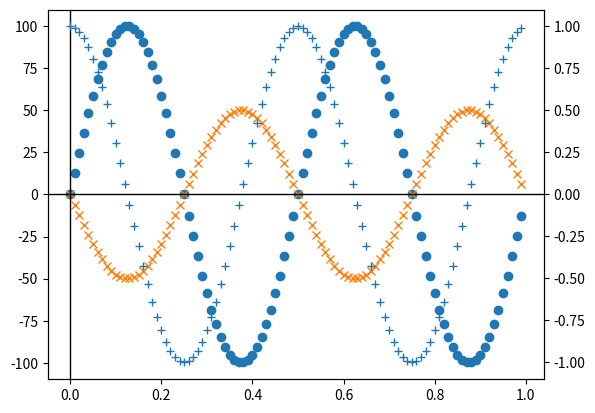

Here is the Python script that generated this plot:
import matplotlib.pyplot as plt
import numpy as np


class SnaptoCursor:
    """
    自动捕捉到最近的数据点
    可以支持axes有多条线
    但是要求：这些线的x数据是递增的 不然判断最近会出差错
    在figure上按下f1，会开启或者关闭自动捕捉
    使用方法：SnaptoCursor(axes)即可,切记在所有数据绘制完成后，show之前
    支持双y轴
    """

    def __init__(self, ax, txt_pos=(0.7, 0.9), txt_format="%.2f,%.2f"):
        """

        @param ax:
        @param txt_pos: txt位置 介于0,1
        @param txt_format: txt格式
        """
        self.ax = ax  # axes
        self.lx = ax.axhline(color='k', linewidth=1)  # the horiz line
        self.ly = ax.axvline(color='k', linewidth=1)  # the vert line
        self.axes_refline = ax  # lx ly所在的axes

        # text location in axes coords
        self.txt_pos = txt_pos
        self.txt_format = txt_format
        self.txt = ax.text(self.txt_pos[0], self.txt_pos[1], '', transform=ax.transAxes)
        self.snap_active = True  # 是否捕捉

        # 绑定事件
        ax.figure.canvas.mpl_connect('motion_notify_event', self.mouse_move)
        ax.figure.canvas.mpl_connect('key_press_event', self.onpress)

        #锁定xlim ylim 因为：refline是有数值的，会引起fig的autoscaling纳入refline的数据 造成不正常缩放
        for ax1 in self.ax.figure.axes:
            t1,t2=ax1.viewLim.xmin,ax1.viewLim.xmax
            ax1.set_xlim((t1,t2))
            t1,t2=ax1.viewLim.ymin,ax1.viewLim.ymax
            ax1.set_ylim((t1,t2))


    def mouse_move(self, event):
        # print(event.inaxes)
        if not event.inaxes or not self.snap_active:
            # 不再画图区域内的 和 未打开active的 返回
            return

        # 收集鼠标在各个axes中的坐标
        xy_in_axes = []  # 在各个axes中的坐标 最多两个
        for ax1 in self.ax.figure.axes:
            inv = ax1.transData.inverted()
            t1, t2 = inv.transform((event.x, event.y))  # 得到在ax中的坐标
            xy_in_axes.append((t1, t2))

        # 生成x y距离的缩放比例：axes中距离对应到像素距离
        scales = {}
        for ax1 in self.ax.figure.axes:
            t1 = ax1.bbox.width / ax1.viewLim.width
            t2 = ax1.bbox.height / ax1.viewLim.height
            scales[id(ax1)] = (t1, t2,)

        # 在各个axes上 axes各个线上寻找最近的点
        neareast_points = []  # 每条线上最近的点
        for i1, ax1 in enumerate(self.ax.figure.axes):
            xui, yui = xy_in_axes[i1]  # 当前axes下的鼠标坐标
            for ln in ax1.lines:
                if ln is self.lx or ln is self.ly:
                    continue  # 跳过十字线
                x1 = ln.get_xdata()
                y1 = ln.get_ydata()
                indx = min(np.searchsorted(x1, xui), len(x1) - 1)  # 假设x数据是递增的
                neareast_points.append((x1[indx], y1[indx], ax1, xui, yui))  # x y 点 和这个点对应的axes,和鼠标在这个axes上的坐标
                # 缩放到fig的像素尺寸上

        # 在neareast_points中再找最近的
        neareast_points.sort(
            key=lambda x: (x[0] - x[3]) ** 2 * scales[id(x[2])][0] ** 2 + (x[1] - x[4]) ** 2 * scales[id(x[2])][
                1] ** 2)  # 按距离的平方排序 计算距离时，用当前点坐标减去鼠标在当前axes中的坐标 乘以axes坐标缩放到图素的系数
        x = neareast_points[0][0]
        y = neareast_points[0][1]
        # update the line positions
        # 先删除之前的线
        self.axes_refline.lines.remove(self.lx)
        self.axes_refline.lines.remove(self.ly)
        # 在建立新的线
        self.axes_refline = neareast_points[0][2]
        self.lx = self.axes_refline.axhline(color='k', linewidth=1)  # the horiz line
        self.ly = self.axes_refline.axvline(color='k', linewidth=1)  # the vert line
        self.lx.set_ydata(y)
        self.ly.set_xdata(x)
        # st=['x=%.2f, y=%.2f' % (x, y) for x,y in xy_in_axes]
        # st1=",".join(st)
        self.txt.set_text(self.txt_format % (x, y))
        # print('x=%1.2f, y=%1.2f' % (x, y))
        self.ax.figure.canvas.draw()

    def onpress(self, evt=None):
        if evt.key == 'f1':
            self.snap_active = False if self.snap_active else True  # 切换真假值
            ax = self.ax
            if self.snap_active is False:  # 清除线
                self.axes_refline.lines.remove(self.lx)
                self.axes_refline.lines.remove(self.ly)
                ax.texts.remove(self.txt)
            else:  # 添加线
                self.lx = self.axes_refline.axhline(color='k', linewidth=1)  # the horiz line
                self.ly = self.axes_refline.axvline(color='k', linewidth=1)  # the vert line
                self.txt = ax.text(self.txt_pos[0], self.txt_pos[1], '', transform=ax.transAxes)
                # del self.lx
                # del self.ly
            self.ax.figure.canvas.draw()

        # print(evt.key)


if __name__ == '__main__':
    t = np.arange(0.0, 1.0, 0.01)
    s = np.sin(2 * 2 * np.pi * t) * 100
    s1 = np.cos(2 * 2 * np.pi * t) * 1
    # t = np.arange(0.0, 1.0, 0.1)
    # s = t*100
    # s1=t*-1

    fig1, ax = plt.subplots()
    ln1 = ax.plot(t, s, 'o')
    ax.plot(t,s*-0.5,'x')
    ax1 = ax.twinx()
    ax1.plot(t, s1, '+')
    snap_cursor1 = SnaptoCursor(ax)

    # fig, ax = plt.subplots()
    # ln1 = ax.plot(t, s, 'o')
    # ax.plot(t, s1, '+')
    # snap_cursor = SnaptoCursor(ax)
    plt.show()